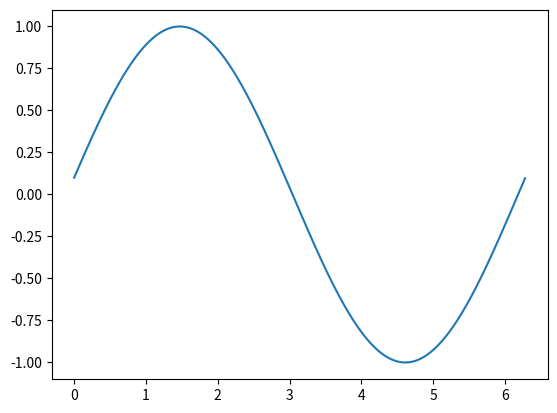

Write Python code to recreate this figure.
"""
A simple example of an animated plot
"""
import numpy as np
import matplotlib.pyplot as plt
import matplotlib.animation as animation

fig = plt.figure()
ax = fig.add_subplot(111)

x = np.arange(0, 2*np.pi, 0.01)
line, = ax.plot(x, np.sin(x))


def animate(i):
    line.set_ydata(np.sin(x + i/10.0))  # update the data
    return line,


# Init only required for blitting to give a clean slate.
def init():
    line.set_ydata(np.ma.array(x, mask=True))
    return line,

ani = animation.FuncAnimation(fig, animate, np.arange(1, 200), interval=500, blit=True)
plt.show()